Labelled photos from "BirdTerrainData", an image-classification folder in Max-Highsmith/TerrainClassifier. The possible labels are: land, mixed terrain, water.

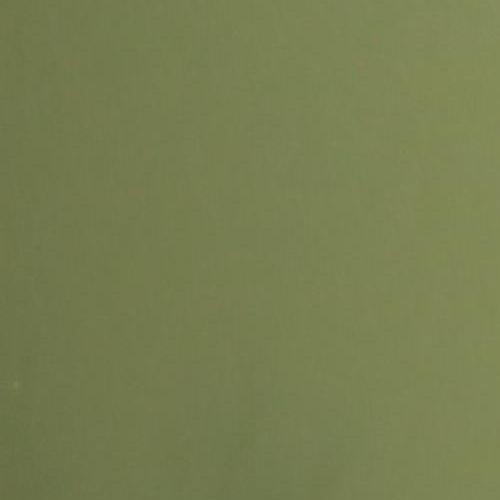
Label: water

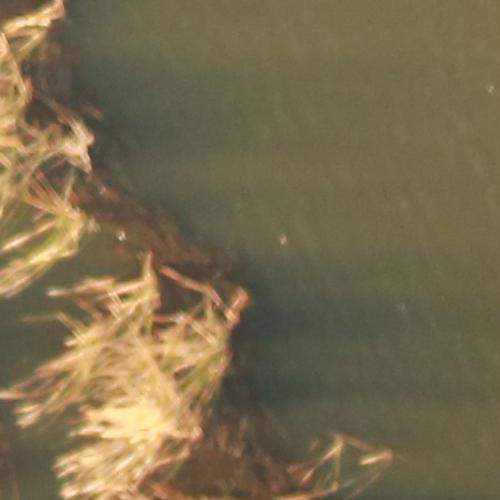
Label: mixed terrain

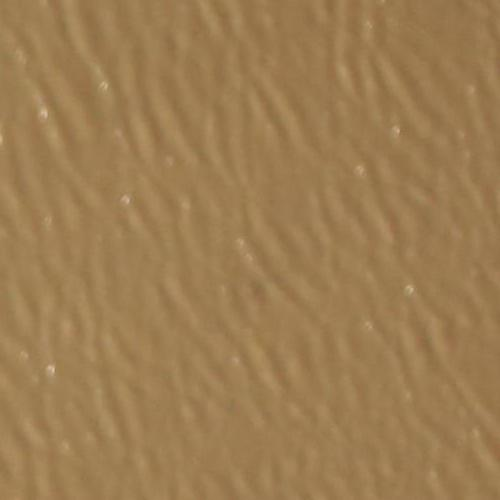
Label: water

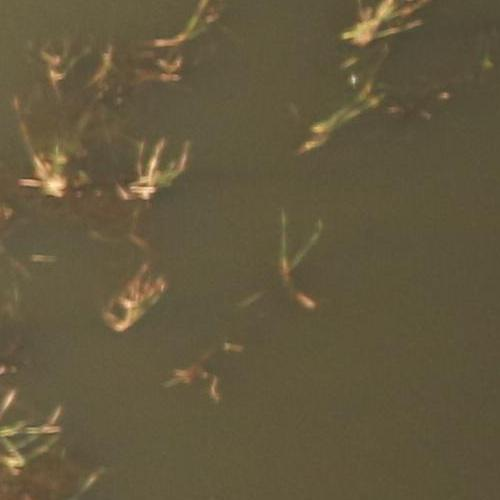
Label: mixed terrain

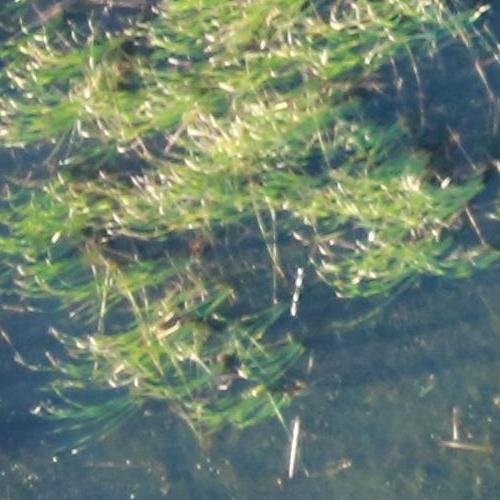
Label: land

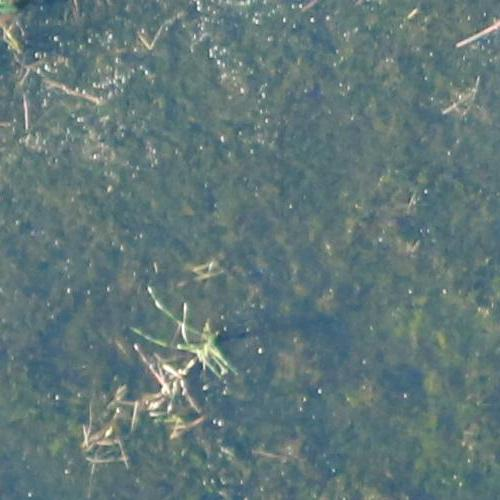
Label: land
